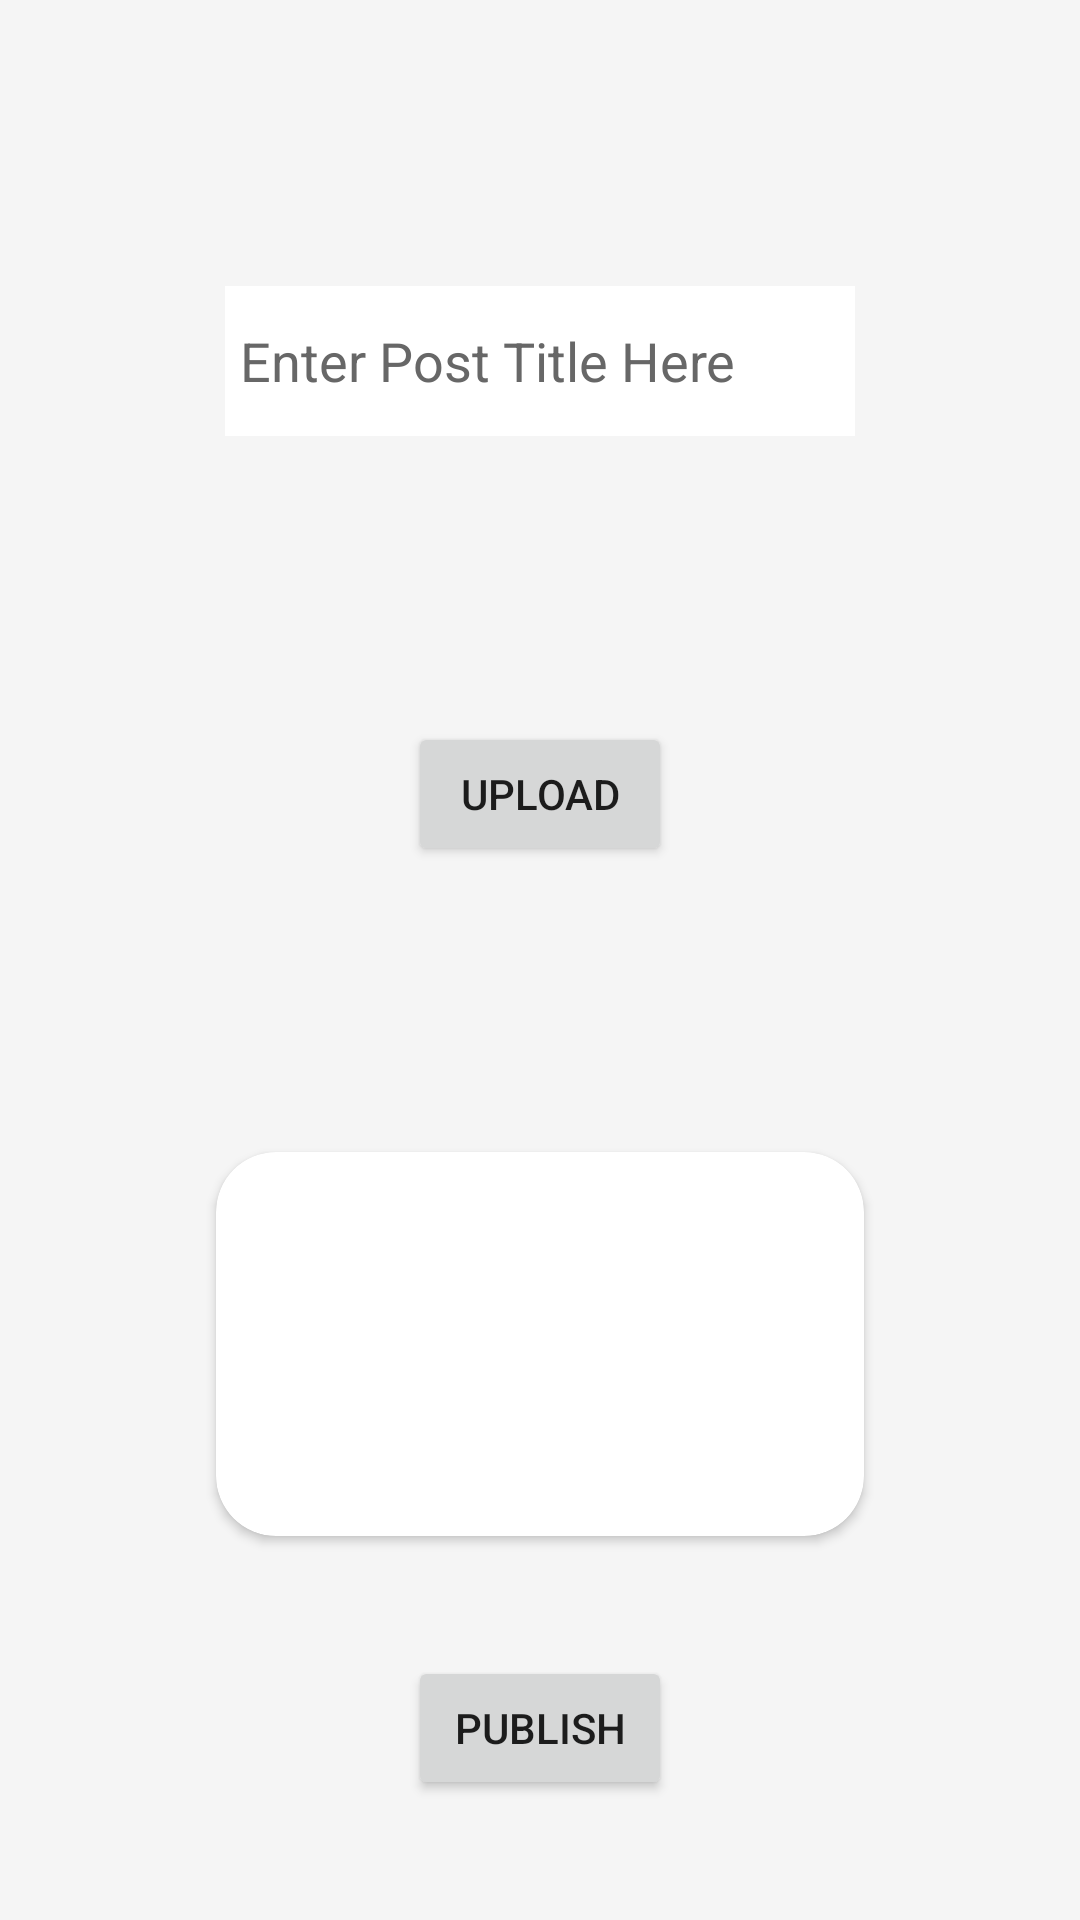

Here is an Android app screen rendered from its layout file. Give the layout XML and the strings, colors and styles it references.
<!-- AndroidManifest.xml: application theme Theme.SocialFrame -->
<!-- res/layout/fragment_create_post.xml -->
<?xml version="1.0" encoding="utf-8"?>
<androidx.constraintlayout.widget.ConstraintLayout xmlns:android="http://schemas.android.com/apk/res/android"
    xmlns:app="http://schemas.android.com/apk/res-auto"
    xmlns:tools="http://schemas.android.com/tools"
    android:layout_width="match_parent"
    android:layout_height="match_parent"
    android:background="@color/background"
    tools:context=".Fragments.CreatePost">

    <androidx.cardview.widget.CardView
        android:id="@+id/showcont"
        android:layout_width="0dp"
        android:layout_height="0dp"
        app:cardCornerRadius="20dp"
        app:layout_constraintBottom_toTopOf="@+id/gbottom"
        app:layout_constraintEnd_toStartOf="@+id/gend"
        app:layout_constraintStart_toStartOf="@+id/g1"
        app:layout_constraintTop_toTopOf="@+id/gtop">

        <ImageView
            android:id="@+id/imageView"
            android:layout_width="match_parent"
            android:layout_height="match_parent"
            android:scaleType="fitXY" />
    </androidx.cardview.widget.CardView>

    <EditText
        android:id="@+id/posttitle"
        android:layout_width="wrap_content"
        android:layout_height="50dp"
        android:background="#FFFFFF"
        android:ems="10"
        android:hint="Enter Post Title Here"
        android:inputType="textPersonName"
        android:padding="5dp"
        android:textColor="#000000"
        android:textColorHint="#676767"
        app:layout_constraintBottom_toTopOf="@+id/uploadbtn"
        app:layout_constraintEnd_toStartOf="@+id/gend"
        app:layout_constraintStart_toStartOf="@+id/g1"
        app:layout_constraintTop_toTopOf="parent" />

    <Button
        android:id="@+id/uploadbtn"
        android:layout_width="wrap_content"
        android:layout_height="wrap_content"
        android:drawableEnd="@drawable/ic_baseline_publish_24"
        android:text="Upload"
        app:cornerRadius="20dp"
        app:layout_constraintBottom_toTopOf="@+id/showcont"
        app:layout_constraintEnd_toStartOf="@+id/gend"
        app:layout_constraintStart_toStartOf="@+id/g1"
        app:layout_constraintTop_toBottomOf="@+id/posttitle" />

    <androidx.constraintlayout.widget.Guideline
        android:id="@+id/g1"
        android:layout_width="wrap_content"
        android:layout_height="wrap_content"
        android:orientation="vertical"
        app:layout_constraintGuide_percent="0.2" />

    <androidx.constraintlayout.widget.Guideline
        android:id="@+id/gend"
        android:layout_width="wrap_content"
        android:layout_height="wrap_content"
        android:orientation="vertical"
        app:layout_constraintGuide_percent="0.8" />

    <androidx.constraintlayout.widget.Guideline
        android:id="@+id/gtop"
        android:layout_width="wrap_content"
        android:layout_height="wrap_content"
        android:orientation="horizontal"
        app:layout_constraintGuide_percent="0.6" />

    <androidx.constraintlayout.widget.Guideline
        android:id="@+id/gbottom"
        android:layout_width="wrap_content"
        android:layout_height="wrap_content"
        android:orientation="horizontal"
        app:layout_constraintGuide_percent="0.8" />

    <Button
        android:id="@+id/publishbtn"
        android:layout_width="wrap_content"
        android:layout_height="wrap_content"
        android:drawableEnd="@drawable/ic_baseline_send_24"
        android:text="Publish"
        app:cornerRadius="20dp"
        app:layout_constraintBottom_toBottomOf="parent"
        app:layout_constraintEnd_toStartOf="@+id/gend"
        app:layout_constraintStart_toStartOf="@+id/g1"
        app:layout_constraintTop_toBottomOf="@+id/showcont" />
</androidx.constraintlayout.widget.ConstraintLayout>
<!-- resources referenced by this layout -->
<resources>
  <color name="background">#FFF5F5F5</color>
  <style name="Theme.SocialFrame" parent="Theme.MaterialComponents.DayNight.NoActionBar">
          
          <item name="colorPrimary">@color/fore_500</item>
          <item name="colorPrimaryVariant">@color/fore_700</item>
          <item name="colorOnPrimary">@color/white</item>
          
          <item name="colorSecondary">@color/teal_200</item>
          <item name="colorSecondaryVariant">@color/teal_700</item>
          <item name="colorOnSecondary">@color/black</item>
          
          <item name="android:statusBarColor" tools:targetApi="l">?attr/colorPrimaryVariant</item>
          
      </style>
  <color name="fore_500">#04BF90</color>
  <color name="fore_700">#02B387</color>
  <color name="white">#FFFFFFFF</color>
  <color name="teal_200">#FF03DAC5</color>
  <color name="teal_700">#FF018786</color>
  <color name="black">#FF000000</color>
</resources>
